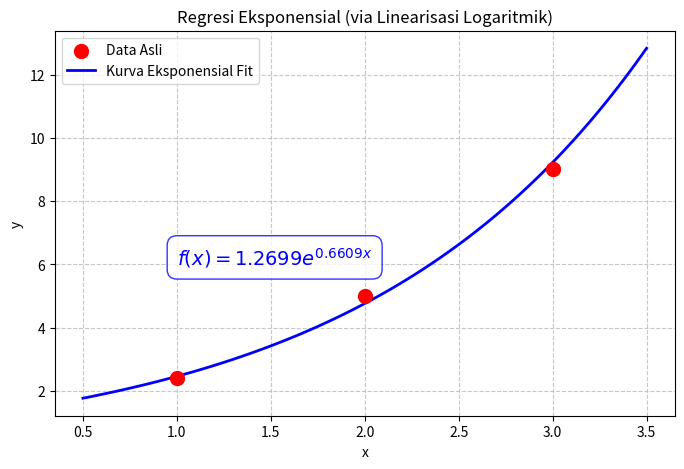

Recreate this plot in Python.
import numpy as np
import matplotlib.pyplot as plt

# 1. Masukkan Data Asli
x = np.array([1, 2, 3])
y = np.array([2.4, 5, 9])
n = len(x)

# 2. Trik Linearisasi: Ubah y menjadi z = ln(y)
z = np.log(y)

# Hitung komponen tabel
x2 = x**2
xz = x * z

# Hitung total (Sigma)
sum_x = np.sum(x)
sum_z = np.sum(z)
sum_x2 = np.sum(x2)
sum_xz = np.sum(xz)

print(f"Sigma z = {sum_z:.5f}")
print(f"Sigma xz = {sum_xz:.5f}")

# 3. Susun Matriks (Sama persis dengan Regresi Linear)
A = np.array([
    [n, sum_x],
    [sum_x, sum_x2]
])
B = np.array([sum_z, sum_xz])

# Selesaikan matriks untuk mencari alpha dan b
koefisien = np.linalg.solve(A, B)
alpha, b = koefisien

print(f"\nHasil penyelesaian matriks:")
print(f"alpha = {alpha:.5f}")
print(f"b = {b:.5f}")

# 4. Kembalikan alpha menjadi a (Inverse Transform)
# Karena alpha = ln(a), maka a = e^alpha
a = np.exp(alpha)

print(f"\nMengembalikan nilai a:")
print(f"a = e^alpha = {a:.5f}")
print(f"Fungsi Final: f(x) = {a:.5f} e^({b:.5f}x)")

# 5. Visualisasi Kurva Eksponensial Asli
plt.figure(figsize=(8, 5))

# Plot titik data asli
plt.scatter(x, y, color='red', s=100, label='Data Asli', zorder=5)

# Buat kurva halus
x_curve = np.linspace(min(x) - 0.5, max(x) + 0.5, 100)
# Gunakan rumus eksponensial asli: y = a * e^(bx)
y_curve = a * np.exp(b * x_curve)

plt.plot(x_curve, y_curve, color='blue', linewidth=2, label='Kurva Eksponensial Fit')

plt.title('Regresi Eksponensial (via Linearisasi Logaritmik)')
plt.xlabel('x')
plt.ylabel('y')

# Menampilkan persamaan di dalam grafik
eq_text = f'$f(x) = {a:.4f} e^{{{b:.4f}x}}$'
plt.text(1, 6, eq_text, fontsize=14, color='blue', 
         bbox=dict(facecolor='white', edgecolor='blue', alpha=0.8, boxstyle='round,pad=0.5'))

plt.legend()
plt.grid(True, linestyle='--', alpha=0.7)
plt.show()
